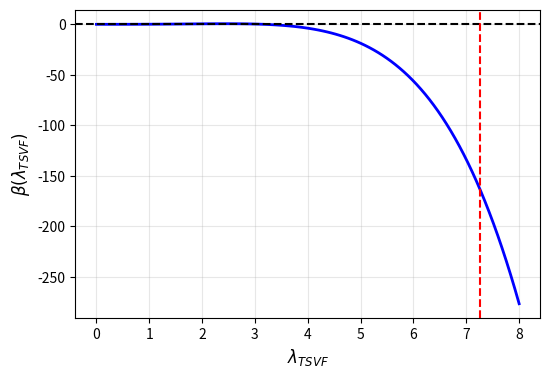

This figure's Python source:
import numpy as np
import matplotlib.pyplot as plt

# Example flow lines
tsvf = np.linspace(0, 8, 100)
beta = 0.1*tsvf**3 - 0.01*tsvf**5

plt.figure(figsize=(6,4))
plt.plot(tsvf, beta, 'b-', lw=2)
plt.axhline(0, color='k', linestyle='--')
plt.axvline(4*np.pi/np.sqrt(3), color='r', linestyle='--')
plt.xlabel(r'$\lambda_{TSVF}$', fontsize=12)
plt.ylabel(r'$\beta(\lambda_{TSVF})$', fontsize=12)
plt.grid(True, alpha=0.3)
plt.savefig('frg_flow.png', dpi=300, bbox_inches='tight')
plt.close()
